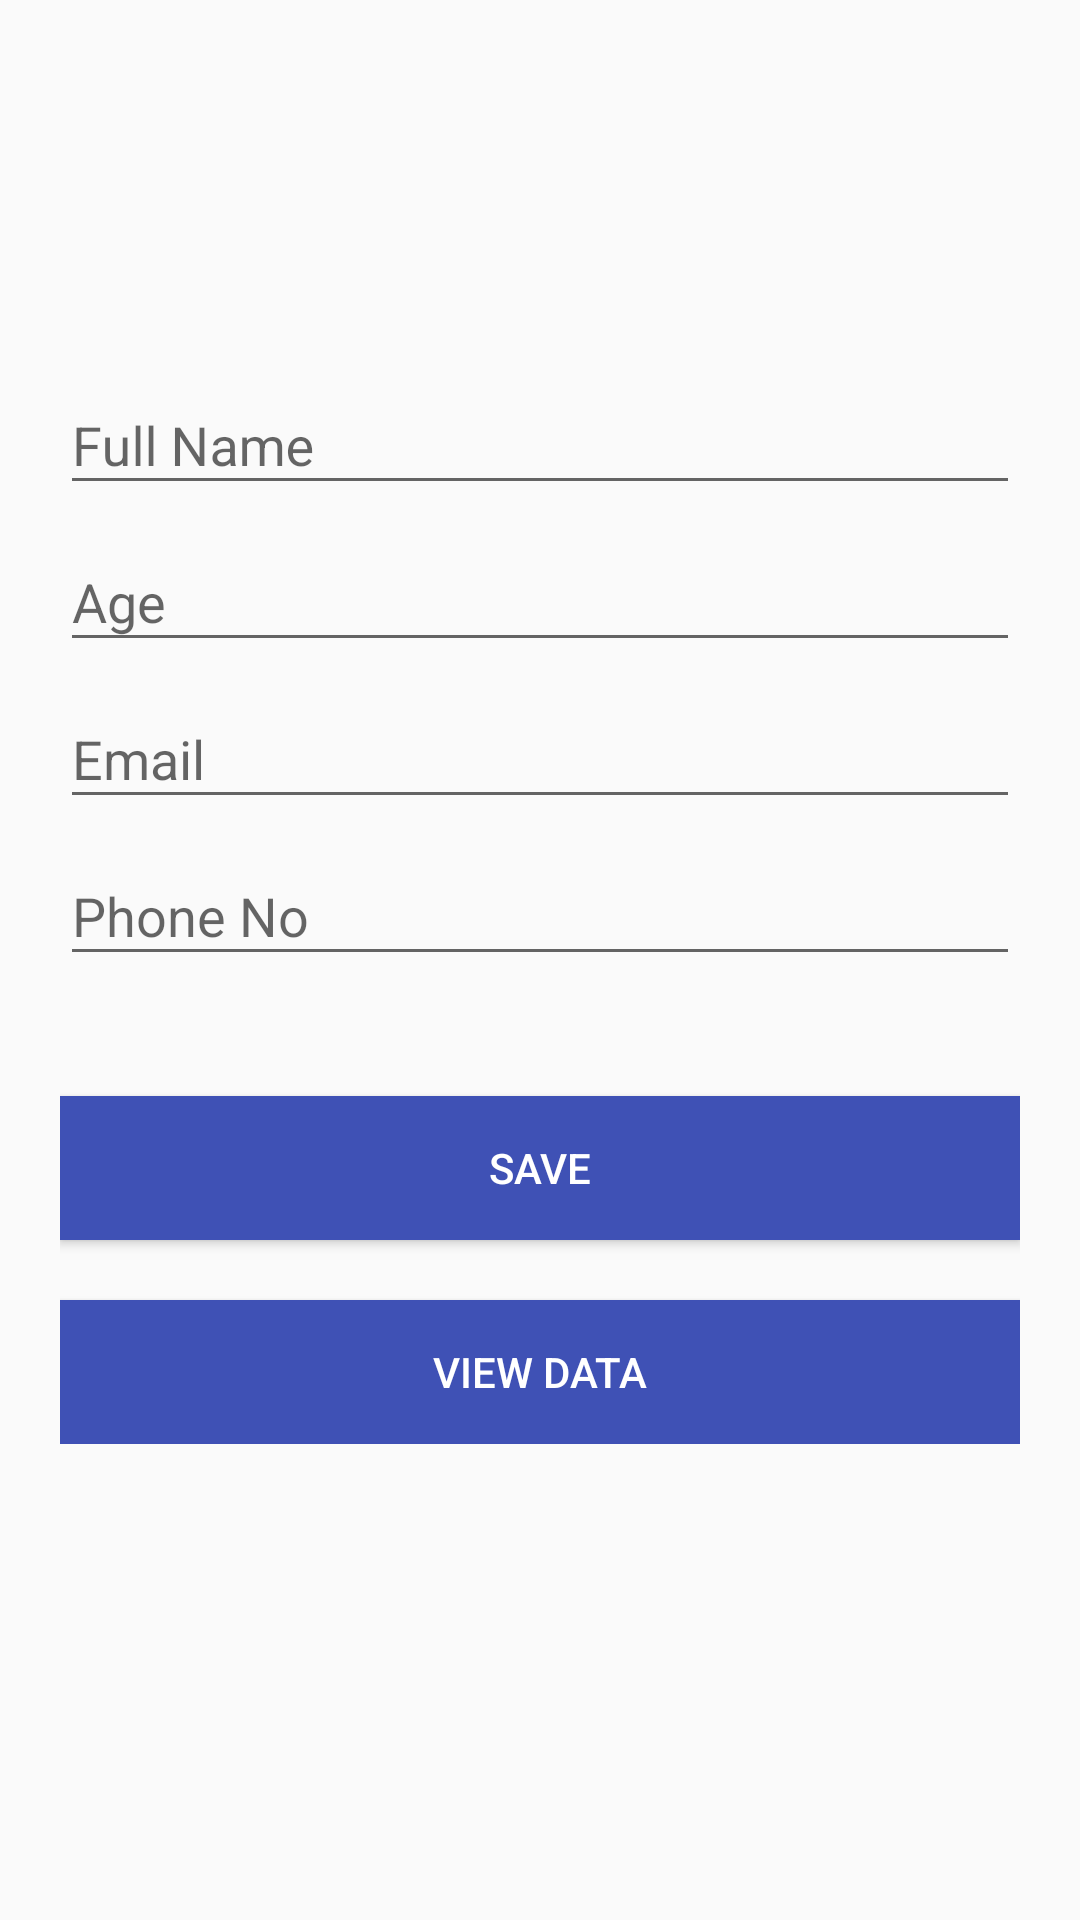

This screen was rendered from an Android layout file. Write that file and the resources it references.
<!-- AndroidManifest.xml: application theme AppTheme -->
<!-- res/layout/activity_main.xml -->
<?xml version="1.0" encoding="utf-8"?>
<android.support.constraint.ConstraintLayout
    xmlns:android="http://schemas.android.com/apk/res/android"
    xmlns:tools="http://schemas.android.com/tools"
    xmlns:app="http://schemas.android.com/apk/res-auto"
    android:layout_width="match_parent"
    android:layout_height="match_parent"
    tools:context="com.rakib.studentinformation.MainActivity">

    <ScrollView
        android:layout_width="match_parent"
        android:layout_height="match_parent">

        <LinearLayout
            android:layout_width="fill_parent"
            android:layout_height="match_parent"
            android:layout_marginTop="?attr/actionBarSize"
            android:orientation="vertical"
            android:paddingLeft="20dp"
            android:paddingRight="20dp"
            android:paddingTop="60dp">

            <android.support.design.widget.TextInputLayout
                android:id="@+id/input_layout_name"
                android:layout_width="match_parent"
                android:layout_height="wrap_content">

                <EditText
                    android:id="@+id/input_name"
                    android:layout_width="match_parent"
                    android:layout_height="wrap_content"
                    android:singleLine="true"
                    android:hint="@string/hint_name" />
            </android.support.design.widget.TextInputLayout>
            <android.support.design.widget.TextInputLayout
                android:id="@+id/input_layout_age"
                android:layout_width="match_parent"
                android:layout_height="wrap_content">

                <EditText
                    android:id="@+id/input_age"
                    android:layout_width="match_parent"
                    android:layout_height="wrap_content"
                    android:singleLine="true"
                    android:inputType="number"
                    android:hint="@string/hint_age" />
            </android.support.design.widget.TextInputLayout>

            <android.support.design.widget.TextInputLayout
                android:id="@+id/input_layout_email"
                android:layout_width="match_parent"
                android:layout_height="wrap_content">

                <EditText
                    android:id="@+id/input_email"
                    android:layout_width="match_parent"
                    android:layout_height="wrap_content"
                    android:inputType="textEmailAddress"
                    android:hint="@string/hint_email" />
            </android.support.design.widget.TextInputLayout>

            <android.support.design.widget.TextInputLayout
                android:id="@+id/input_layout_phone"
                android:layout_width="match_parent"
                android:layout_height="wrap_content">

                <EditText
                    android:id="@+id/input_phone"
                    android:layout_width="match_parent"
                    android:layout_height="wrap_content"
                    android:inputType="number"
                    android:hint="@string/hint_phone" />
            </android.support.design.widget.TextInputLayout>

            <android.support.design.widget.TextInputLayout
                android:id="@+id/input_layout_image"
                android:layout_width="match_parent"
                android:layout_height="wrap_content">

                <ImageView
                    android:id="@+id/picImageView"
                    android:layout_width="match_parent"
                    android:layout_height="match_parent"
                    android:layout_gravity="center"
                    android:src="@drawable/ic_action_image" />
            </android.support.design.widget.TextInputLayout>

            <Button android:id="@+id/btn_save"
                android:layout_width="fill_parent"
                android:layout_height="wrap_content"
                android:text="@string/btn_sign_up"
                android:background="@color/colorPrimary"
                android:layout_marginTop="40dp"
                android:textColor="@android:color/white"/>

            <Button android:id="@+id/btn_view"
                android:layout_width="fill_parent"
                android:layout_height="wrap_content"
                android:text="View Data"
                android:background="@color/colorPrimary"
                android:layout_marginTop="20dp"
                android:textColor="@android:color/white"/>

        </LinearLayout>


    </ScrollView>


</android.support.constraint.ConstraintLayout>
<!-- resources referenced by this layout -->
<resources>
  <color name="colorPrimary">#3F51B5</color>
  <string name="btn_sign_up">Save</string>
  <string name="hint_age">Age</string>
  <string name="hint_email">Email</string>
  <string name="hint_name">Full Name</string>
  <string name="hint_phone">Phone No</string>
  <style name="AppTheme" parent="Base.Theme.AppCompat.Light.DarkActionBar">
          
          <item name="colorPrimary">@color/colorPrimary</item>
          <item name="colorPrimaryDark">@color/colorPrimaryDark</item>
          <item name="colorAccent">@color/colorAccent</item>
      </style>
  <color name="colorPrimaryDark">#303F9F</color>
  <color name="colorAccent">#FF4081</color>
</resources>
